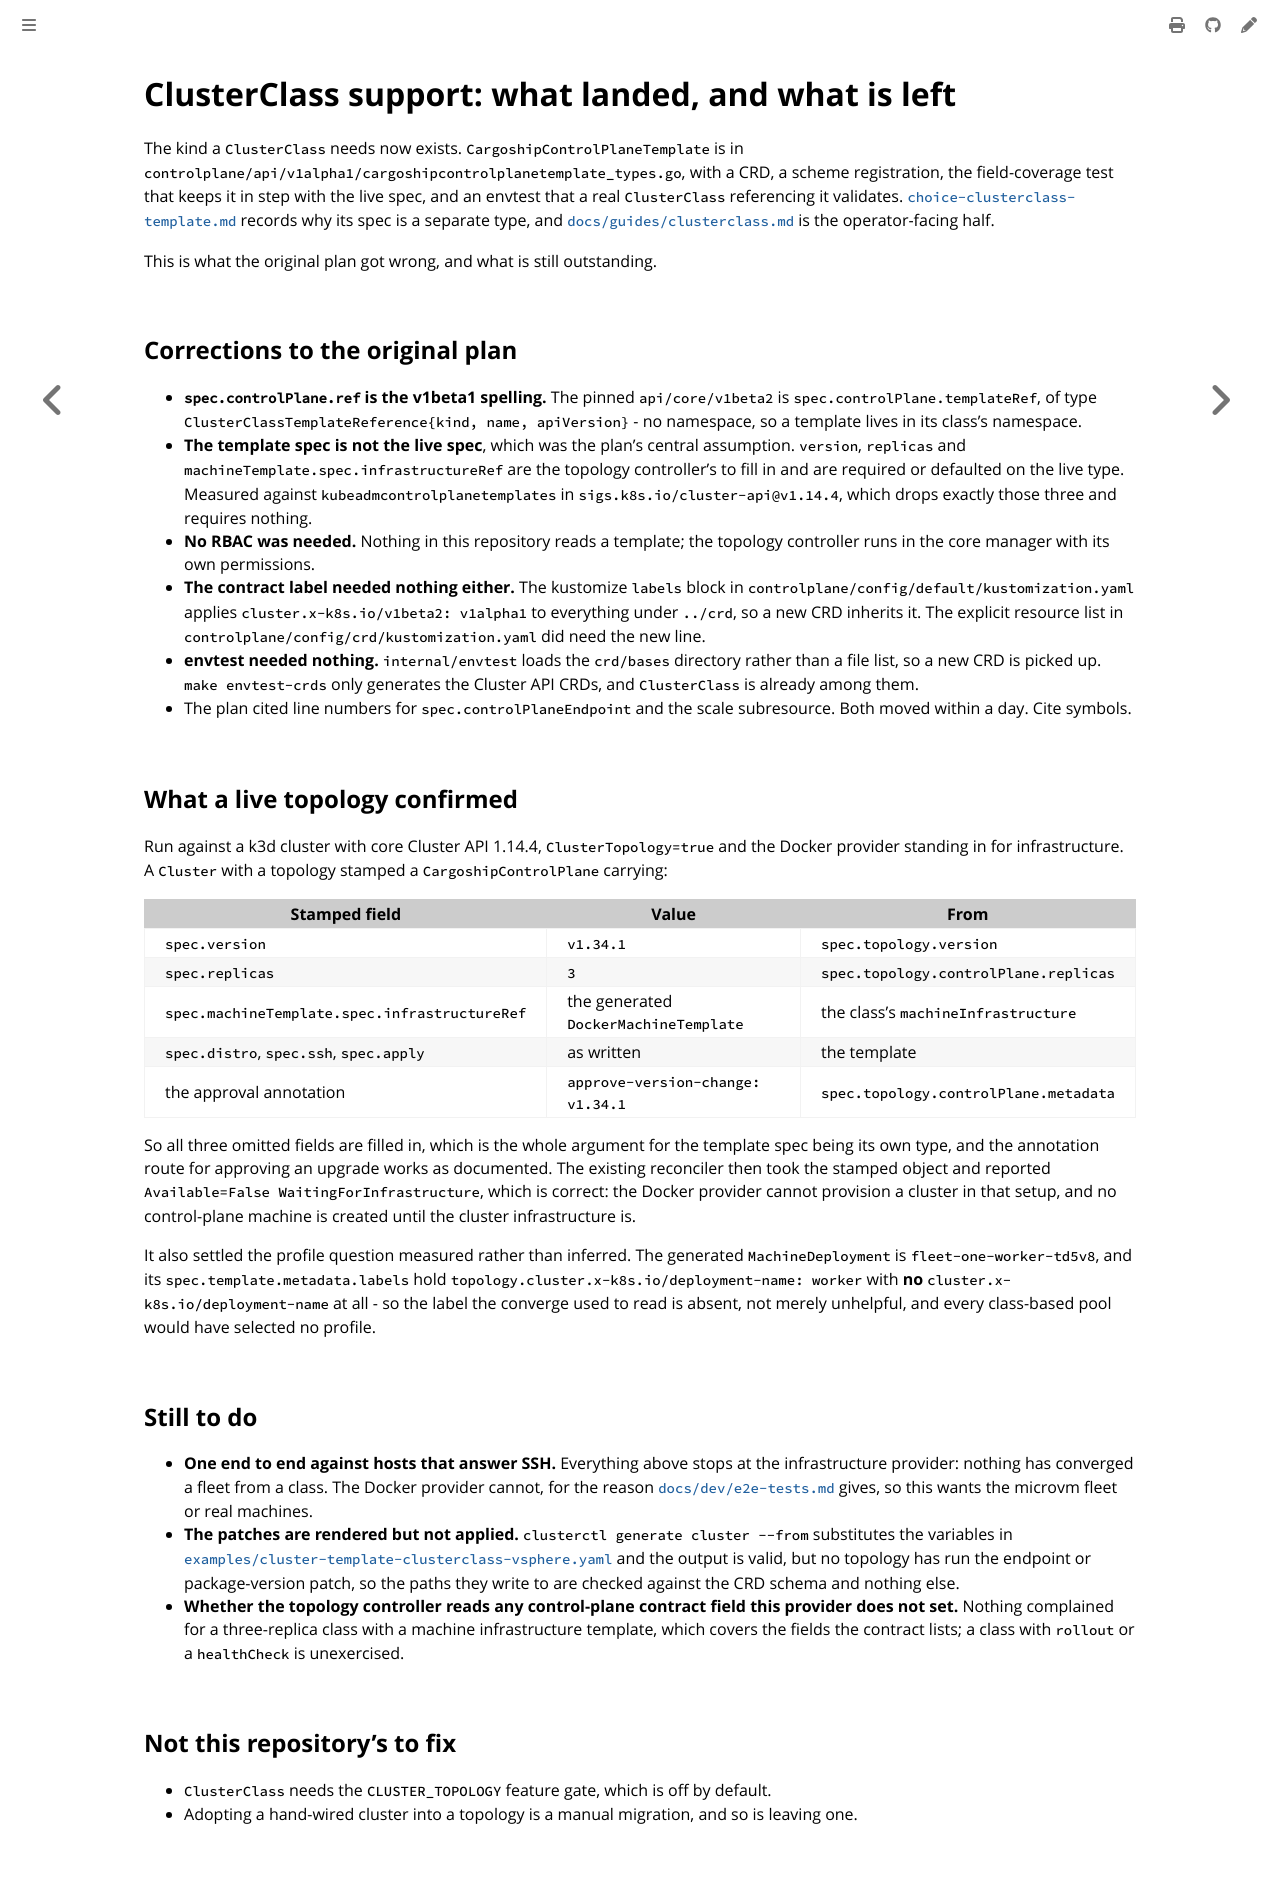

repository: colonel-byte/cluster-api-provider-cargoship · page: agent/todo-clusterclass-support.html · generator: mdbook

# ClusterClass support: what landed, and what is left

The kind a `ClusterClass` needs now exists. `CargoshipControlPlaneTemplate` is in `controlplane/api/v1alpha1/cargoshipcontrolplanetemplate_types.go`, with a CRD, a scheme registration, the field-coverage test that keeps it in step with the live spec, and an envtest that a real `ClusterClass` referencing it validates. [`choice-clusterclass-template.md`](choice-clusterclass-template.md) records why its spec is a separate type, and [`docs/guides/clusterclass.md`](../guides/clusterclass.md) is the operator-facing half.

This is what the original plan got wrong, and what is still outstanding.

## Corrections to the original plan

- **`spec.controlPlane.ref` is the v1beta1 spelling.** The pinned `api/core/v1beta2` is `spec.controlPlane.templateRef`, of type `ClusterClassTemplateReference{kind, name, apiVersion}` - no namespace, so a template lives in its class's namespace.
- **The template spec is not the live spec**, which was the plan's central assumption. `version`, `replicas` and `machineTemplate.spec.infrastructureRef` are the topology controller's to fill in and are required or defaulted on the live type. Measured against `kubeadmcontrolplanetemplates` in `sigs.k8s.io/cluster-api@v1.14.4`, which drops exactly those three and requires nothing.
- **No RBAC was needed.** Nothing in this repository reads a template; the topology controller runs in the core manager with its own permissions.
- **The contract label needed nothing either.** The kustomize `labels` block in `controlplane/config/default/kustomization.yaml` applies `cluster.x-k8s.io/v1beta2: v1alpha1` to everything under `../crd`, so a new CRD inherits it. The explicit resource list in `controlplane/config/crd/kustomization.yaml` did need the new line.
- **envtest needed nothing.** `internal/envtest` loads the `crd/bases` directory rather than a file list, so a new CRD is picked up. `make envtest-crds` only generates the Cluster API CRDs, and `ClusterClass` is already among them.
- The plan cited line numbers for `spec.controlPlaneEndpoint` and the scale subresource. Both moved within a day. Cite symbols.

## What a live topology confirmed

Run against a k3d cluster with core Cluster API 1.14.4, `ClusterTopology=true` and the Docker provider standing in for infrastructure. A `Cluster` with a topology stamped a `CargoshipControlPlane` carrying:

| Stamped field                                 | Value                                 | From                                  |
| --------------------------------------------- | ------------------------------------- | ------------------------------------- |
| `spec.version`                                | `v1.34.1`                             | `spec.topology.version`               |
| `spec.replicas`                               | `3`                                   | `spec.topology.controlPlane.replicas` |
| `spec.machineTemplate.spec.infrastructureRef` | the generated `DockerMachineTemplate` | the class's `machineInfrastructure`   |
| `spec.distro`, `spec.ssh`, `spec.apply`       | as written                            | the template                          |
| the approval annotation                       | `approve-version-change: v1.34.1`     | `spec.topology.controlPlane.metadata` |

So all three omitted fields are filled in, which is the whole argument for the template spec being its own type, and the annotation route for approving an upgrade works as documented. The existing reconciler then took the stamped object and reported `Available=False WaitingForInfrastructure`, which is correct: the Docker provider cannot provision a cluster in that setup, and no control-plane machine is created until the cluster infrastructure is.

It also settled the profile question measured rather than inferred. The generated `MachineDeployment` is `fleet-one-worker-td5v8`, and its `spec.template.metadata.labels` hold `topology.cluster.x-k8s.io/deployment-name: worker` with **no** `cluster.x-k8s.io/deployment-name` at all - so the label the converge used to read is absent, not merely unhelpful, and every class-based pool would have selected no profile.

## Still to do

- **One end to end against hosts that answer SSH.** Everything above stops at the infrastructure provider: nothing has converged a fleet from a class. The Docker provider cannot, for the reason [`docs/dev/e2e-tests.md`](../dev/e2e-tests.md) gives, so this wants the microvm fleet or real machines.
- **The patches are rendered but not applied.** `clusterctl generate cluster --from` substitutes the variables in [`examples/cluster-template-clusterclass-vsphere.yaml`](https://github.com/colonel-byte/cluster-api-provider-cargoship/blob/main/examples/cluster-template-clusterclass-vsphere.yaml) and the output is valid, but no topology has run the endpoint or package-version patch, so the paths they write to are checked against the CRD schema and nothing else.
- **Whether the topology controller reads any control-plane contract field this provider does not set.** Nothing complained for a three-replica class with a machine infrastructure template, which covers the fields the contract lists; a class with `rollout` or a `healthCheck` is unexercised.

## Not this repository's to fix

- `ClusterClass` needs the `CLUSTER_TOPOLOGY` feature gate, which is off by default.
- Adopting a hand-wired cluster into a topology is a manual migration, and so is leaving one.
